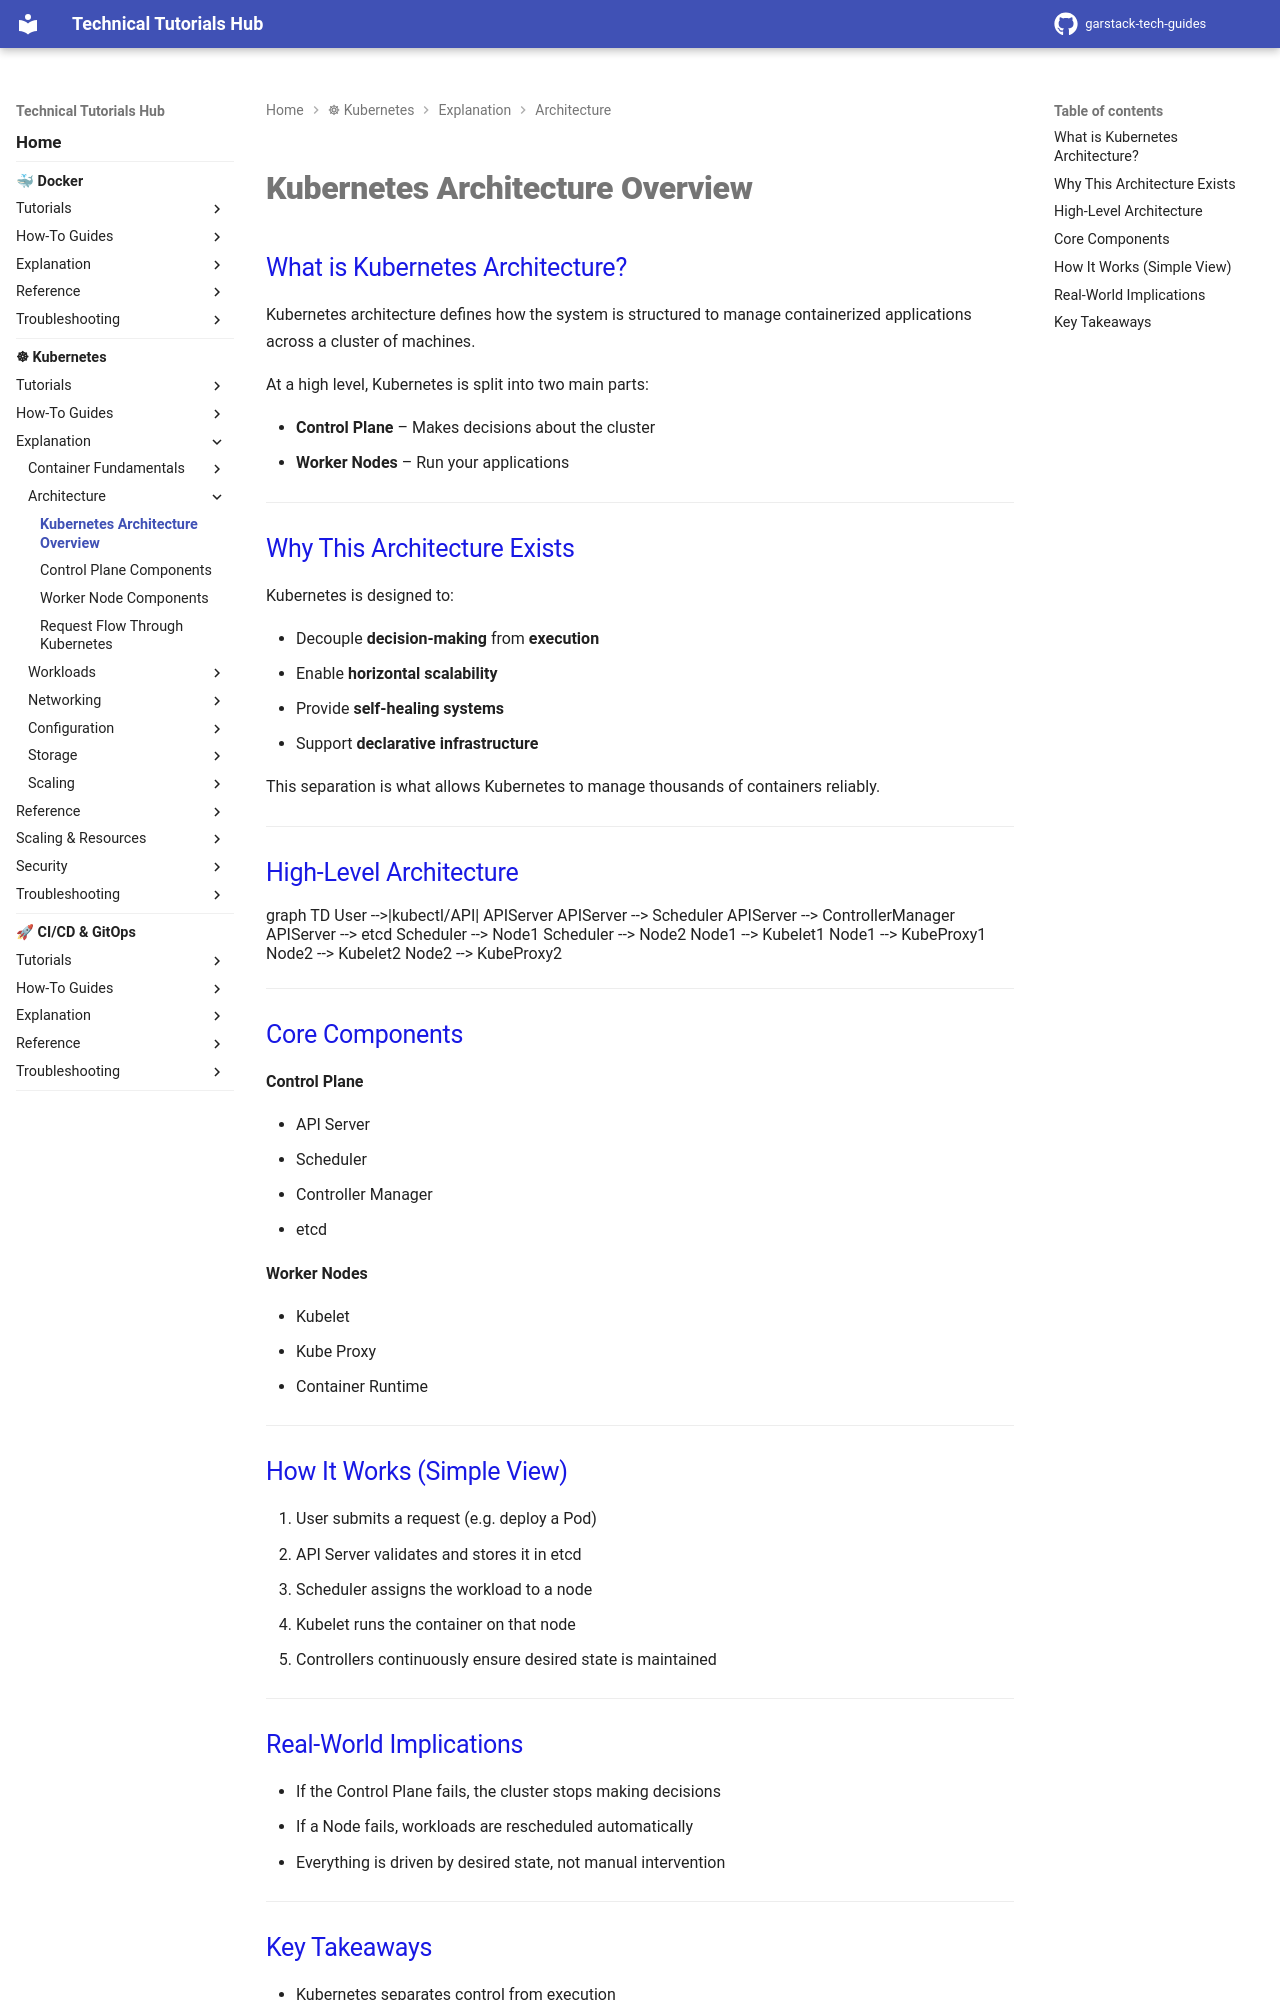

repository: garstack1/gstack-tech-guides · page: kubernetes/architecture/kubernetes-architecture-overview/index.html · generator: mkdocs

# Kubernetes Architecture Overview

## What is Kubernetes Architecture?

Kubernetes architecture defines how the system is structured to manage containerized applications across a cluster of machines.

At a high level, Kubernetes is split into two main parts:

- **Control Plane** – Makes decisions about the cluster
- **Worker Nodes** – Run your applications

---

## Why This Architecture Exists

Kubernetes is designed to:

- Decouple **decision-making** from **execution**
- Enable **horizontal scalability**
- Provide **self-healing systems**
- Support **declarative infrastructure**

This separation is what allows Kubernetes to manage thousands of containers reliably.

---

## High-Level Architecture

<div class="mermaid">
graph TD
    User -->|kubectl/API| APIServer
    APIServer --> Scheduler
    APIServer --> ControllerManager
    APIServer --> etcd

    Scheduler --> Node1
    Scheduler --> Node2

    Node1 --> Kubelet1
    Node1 --> KubeProxy1

    Node2 --> Kubelet2
    Node2 --> KubeProxy2
</div>




---
## Core Components
**Control Plane**

- API Server
- Scheduler
- Controller Manager
- etcd

**Worker Nodes**

- Kubelet
- Kube Proxy
- Container Runtime



---
## How It Works (Simple View)

1. User submits a request (e.g. deploy a Pod)
2. API Server validates and stores it in etcd
3. Scheduler assigns the workload to a node
4. Kubelet runs the container on that node
5. Controllers continuously ensure desired state is maintained




---
## Real-World Implications

- If the Control Plane fails, the cluster stops making decisions
- If a Node fails, workloads are rescheduled automatically
- Everything is driven by desired state, not manual intervention





---
